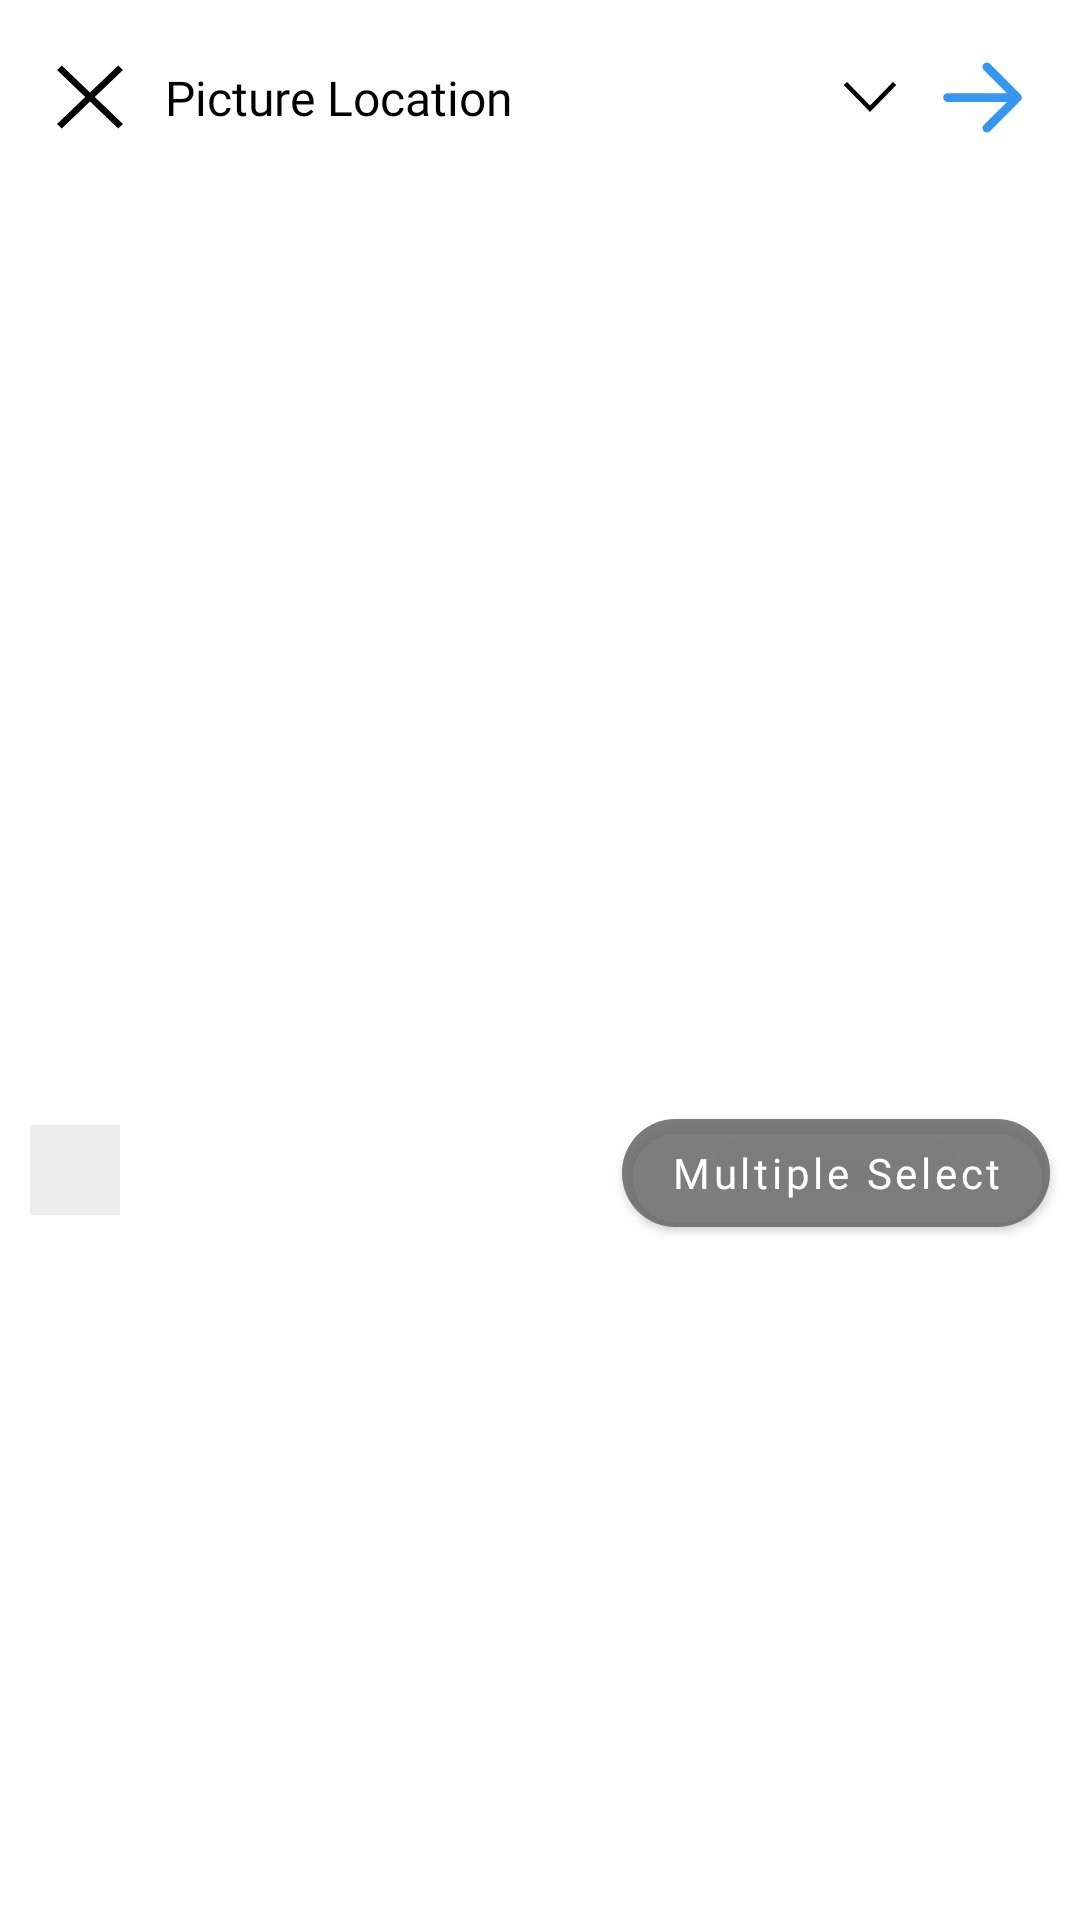

Android layout source for this screen:
<!-- AndroidManifest.xml: application theme customStatusBar -->
<!-- res/layout/fragment_pick_res_screen.xml -->
<?xml version="1.0" encoding="utf-8"?>
<LinearLayout xmlns:android="http://schemas.android.com/apk/res/android"
    xmlns:app="http://schemas.android.com/apk/res-auto"
    xmlns:tools="http://schemas.android.com/tools"
    android:layout_width="match_parent"
    android:layout_height="match_parent"
    android:orientation="vertical"
    tools:context=".pickResPkg.pickLocalResourcePkg.PickResScreen">

    <LinearLayout
        android:layout_width="match_parent"
        android:layout_height="wrap_content"
        android:gravity="center_vertical"
        android:orientation="horizontal"
        android:padding="15dp">

        <ImageView
            android:id="@+id/closeBtn"
            android:layout_width="30dp"
            android:layout_height="30dp"
            android:contentDescription="@string/src"
            android:padding="4dp"
            android:src="@drawable/close_ic"
            app:tint="?attr/colorOnSurface" />

        <LinearLayout
            android:id="@+id/chooseLocationView"
            android:layout_width="0dp"
            android:layout_height="wrap_content"
            android:layout_weight="10"
            android:gravity="center"
            android:orientation="horizontal">

            <TextView
                android:id="@+id/chooseLocationTitle"
                android:layout_width="0dp"
                android:layout_height="wrap_content"
                android:layout_weight="10"
                android:fontFamily="@font/ibm_plex_mono_medium"
                android:paddingStart="10dp"
                android:paddingEnd="8dp"
                android:text="@string/picture_location"
                android:textSize="16sp" />

            <ImageView
                android:id="@+id/chooseLocationIcon"
                android:layout_width="20dp"
                android:layout_height="20dp"
                android:contentDescription="@string/src"
                android:src="@drawable/down_ic"
                app:tint="?attr/colorOnSurface" />

        </LinearLayout>

        <ImageView
            android:id="@+id/nextBtn"
            android:layout_width="35dp"
            android:layout_height="35dp"
            android:layout_marginStart="10dp"
            android:contentDescription="@string/src"
            android:src="@drawable/next_arrow_ic"
            app:tint="@color/instagramBlue" />

    </LinearLayout>

    <androidx.core.widget.NestedScrollView
        android:id="@+id/galleryViewLayout"
        android:layout_width="match_parent"
        android:layout_height="match_parent"
        android:isScrollContainer="true">

        <LinearLayout
            android:layout_width="match_parent"
            android:layout_height="wrap_content"
            android:orientation="vertical"
            android:weightSum="100">

            <FrameLayout
                android:id="@+id/previewLayout"
                android:layout_width="match_parent"
                android:layout_height="350dp">

                <FrameLayout
                    android:id="@+id/imagePreviewLayout"
                    android:layout_width="match_parent"
                    android:layout_height="match_parent">

                    <ImageView
                        android:id="@+id/previewImagesView"
                        android:layout_width="match_parent"
                        android:layout_height="match_parent"
                        android:contentDescription="@string/src" />

                    <LinearLayout
                        android:layout_width="match_parent"
                        android:layout_height="wrap_content"
                        android:layout_gravity="bottom"
                        android:layout_margin="10dp"
                        android:gravity="center_vertical"
                        android:orientation="horizontal">

                        <ImageView
                            android:id="@+id/zoomImageView"
                            android:layout_width="30dp"
                            android:layout_height="30dp"
                            android:background="@color/instagramLightWhite"
                            android:padding="3dp"
                            android:src="@drawable/full_view_ic"
                            app:tint="?attr/colorOnSurface" />

                    </LinearLayout>

                </FrameLayout>

                <FrameLayout
                    android:id="@+id/videoPreviewLayout"
                    android:layout_width="match_parent"
                    android:layout_height="match_parent"
                    android:background="?attr/colorOnSurface"
                    android:visibility="gone">

                    <VideoView
                        android:id="@+id/previewVideoView"
                        android:layout_width="match_parent"
                        android:layout_height="match_parent"
                        android:layout_gravity="center" />


                </FrameLayout>

                <LinearLayout
                    android:layout_width="match_parent"
                    android:layout_height="wrap_content"
                    android:layout_gravity="end|bottom"
                    android:orientation="vertical">

                    <com.google.android.material.button.MaterialButton
                        android:id="@+id/multipleSelectFeature"
                        android:layout_width="wrap_content"
                        android:layout_height="wrap_content"
                        android:layout_gravity="center|end"
                        android:layout_marginEnd="10dp"
                        android:backgroundTint="@color/lightGreyText"
                        android:fontFamily="@font/ibm_plex_mono_semibold"
                        android:text="Multiple Select"
                        android:textAllCaps="false"
                        android:textColor="@color/white"
                        app:cornerRadius="25dp"
                        app:icon="@drawable/multiple_select_ic"
                        app:iconSize="25dp"
                        app:iconTint="@color/white" />

                </LinearLayout>

            </FrameLayout>

            <androidx.recyclerview.widget.RecyclerView
                android:id="@+id/listOfResourcesView"
                android:layout_width="match_parent"
                android:layout_height="600dp"
                android:isScrollContainer="true" />

        </LinearLayout>

    </androidx.core.widget.NestedScrollView>


</LinearLayout>
<!-- resources referenced by this layout -->
<resources>
  <color name="instagramBlue">#3797EF</color>
  <color name="instagramLightWhite">#237C7B7B</color>
  <color name="lightGreyText">#9A666565</color>
  <color name="white">#FFFFFFFF</color>
  <!-- drawable close_ic (drawable) -->
  <vector xmlns:android="http://schemas.android.com/apk/res/android"
      android:width="800dp"
      android:height="800dp"
      android:viewportWidth="21"
      android:viewportHeight="21">
      <path
          android:fillColor="#000000"
          android:fillType="evenOdd"
          android:pathData="M12.018,10.5l8.982,8.554l-1.519,1.446l-8.981,-8.554l-8.982,8.554l-1.518,-1.446l8.981,-8.554l-8.981,-8.554l1.518,-1.446l8.982,8.554l8.981,-8.554l1.519,1.446z"
          android:strokeWidth="1"
          android:strokeColor="#00000000" />
  </vector>
  <!-- drawable down_ic (drawable) -->
  <vector xmlns:android="http://schemas.android.com/apk/res/android"
      android:width="800dp"
      android:height="800dp"
      android:viewportWidth="1024"
      android:viewportHeight="1024">
      <path
          android:fillColor="#000000"
          android:pathData="M903.2,256l56.8,50.4L512,768 64,306.4 120.8,256 512,659.1z" />
  </vector>
  <!-- drawable next_arrow_ic (drawable) -->
  <vector xmlns:android="http://schemas.android.com/apk/res/android"
      android:width="800dp"
      android:height="800dp"
      android:viewportWidth="24"
      android:viewportHeight="24">
      <path
          android:fillColor="#000000"
          android:fillType="evenOdd"
          android:pathData="M12.293,4.293C12.683,3.902 13.317,3.902 13.707,4.293L20.707,11.293C21.098,11.683 21.098,12.317 20.707,12.707L13.707,19.707C13.317,20.098 12.683,20.098 12.293,19.707C11.902,19.317 11.902,18.683 12.293,18.293L17.586,13H4C3.448,13 3,12.552 3,12C3,11.448 3.448,11 4,11H17.586L12.293,5.707C11.902,5.317 11.902,4.683 12.293,4.293Z" />
  </vector>
  <string name="picture_location">Picture Location</string>
  <string name="src">src</string>
  <style name="customStatusBar" parent="Theme.Insta">
          <item name="android:windowLightStatusBar">true</item>
      </style>
  <style name="Theme.Insta" parent="Theme.MaterialComponents.DayNight.NoActionBar">
          
          <item name="colorPrimary">@color/instagramBlue</item>
          <item name="colorPrimaryVariant">@color/purple_700</item>
          <item name="colorOnPrimary">@color/white</item>
          
          <item name="colorSecondary">@color/teal_200</item>
          <item name="colorSecondaryVariant">@color/teal_700</item>
          <item name="colorOnSecondary">@color/black</item>
          
          <item name="android:statusBarColor">@color/instagramLightWhite</item>
          
          <item name="android:textColor">@color/black</item>
          <item name="android:colorControlHighlight">@android:color/transparent</item>
  
          <item name="boxBackgroundColor">#FDF9F9</item>
      </style>
  <color name="purple_700">#FF3700B3</color>
  <color name="teal_200">#FF03DAC5</color>
  <color name="teal_700">#FF018786</color>
  <color name="black">#FF000000</color>
</resources>
